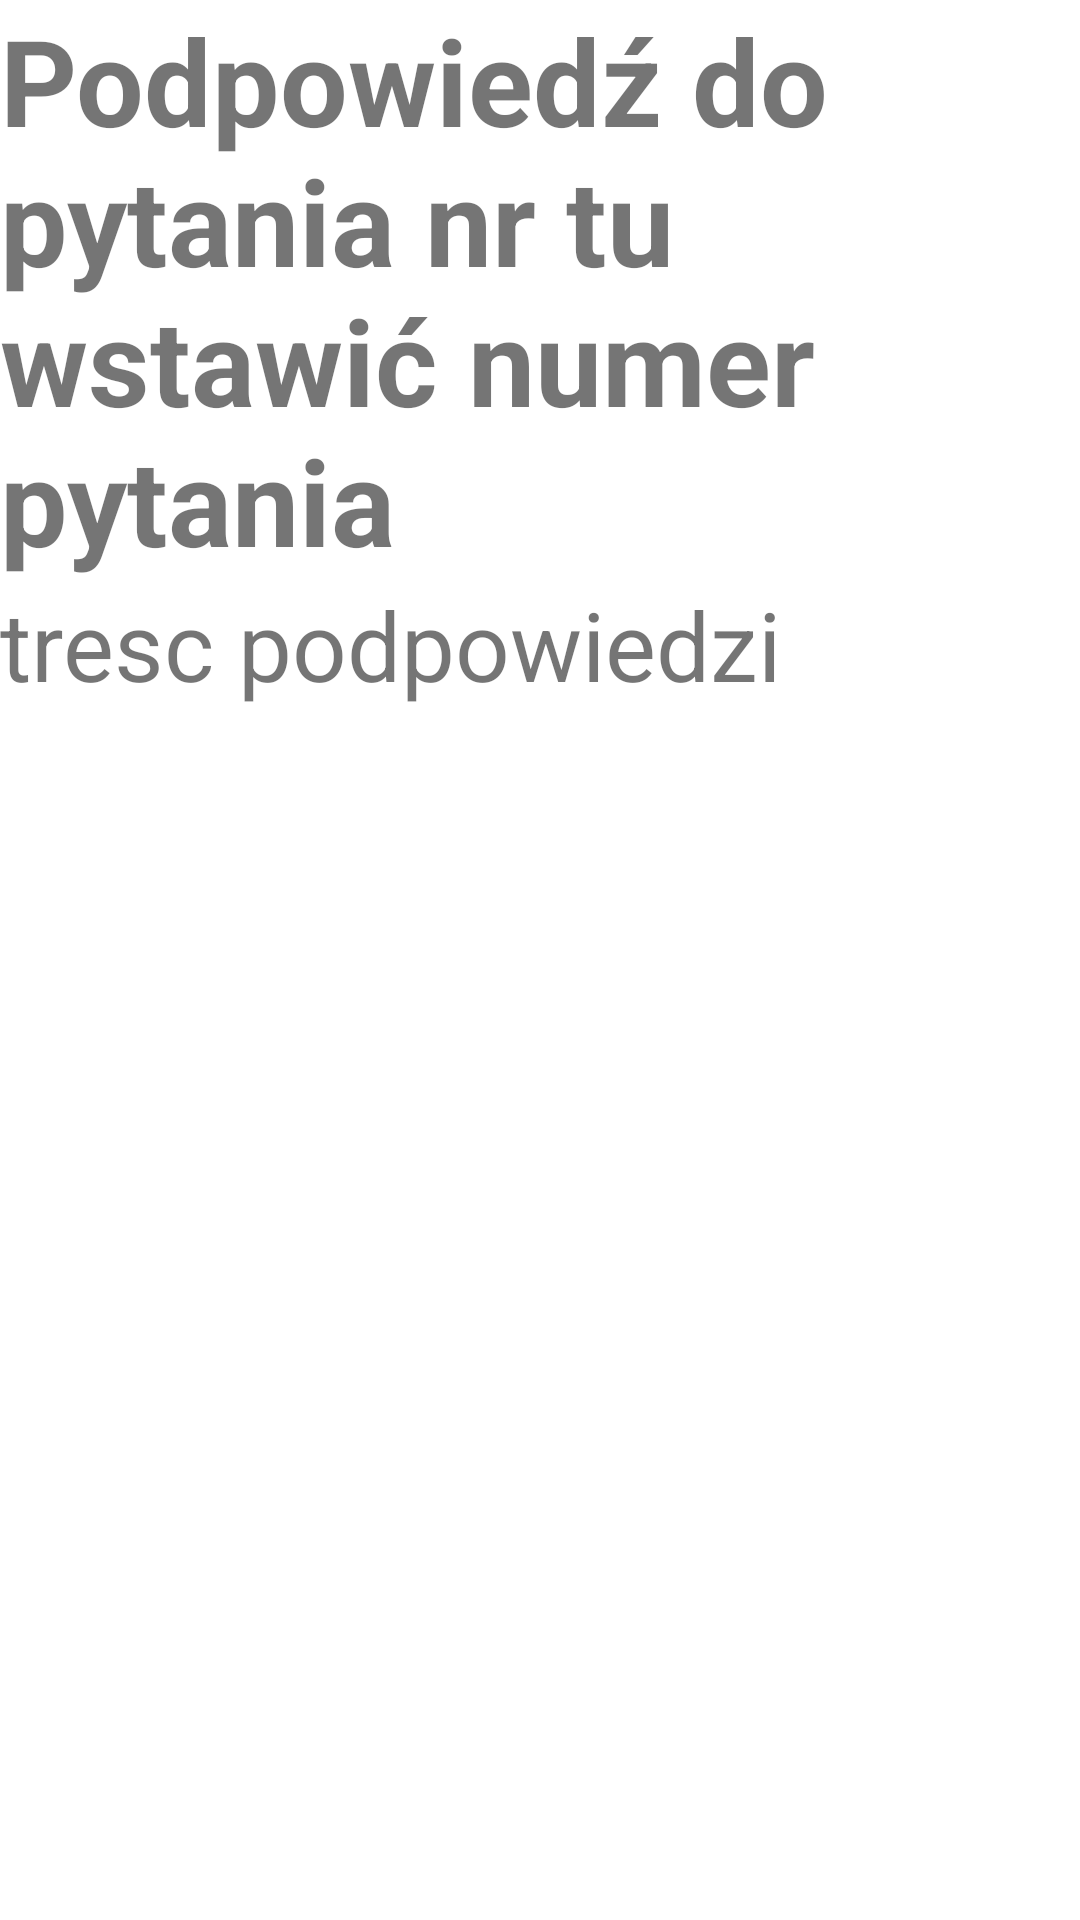

This screen was rendered from an Android layout file. Write that file and the resources it references.
<!-- AndroidManifest.xml: application theme Theme.TestZwierzetaTakNie -->
<!-- res/layout/activity_podpowiedz.xml -->
<?xml version="1.0" encoding="utf-8"?>
<LinearLayout xmlns:android="http://schemas.android.com/apk/res/android"
    xmlns:app="http://schemas.android.com/apk/res-auto"
    xmlns:tools="http://schemas.android.com/tools"
    android:layout_width="match_parent"
    android:layout_height="match_parent"
    android:orientation="vertical"
    tools:context=".PodpowiedzActivity">

    <TextView
        android:id="@+id/textView2"
        android:layout_width="match_parent"
        android:layout_height="wrap_content"
        android:text="Podpowiedź do pytania nr tu wstawić numer pytania "
        android:textSize="40sp"
        android:textStyle="bold"/>

    <ScrollView
        android:layout_width="match_parent"
        android:layout_height="match_parent">



            <TextView
                android:id="@+id/textView3"
                android:layout_width="match_parent"
                android:layout_height="wrap_content"
                android:text="tresc podpowiedzi"
                android:textSize="32sp"/>

    </ScrollView>
    <Button
        android:layout_width="match_parent"
        android:layout_height="wrap_content"
        android:text="wstecz"/>
</LinearLayout>
<!-- resources referenced by this layout -->
<resources>
  <style name="Theme.TestZwierzetaTakNie" parent="Theme.MaterialComponents.DayNight.DarkActionBar">
          
          <item name="colorPrimary">@color/purple_500</item>
          <item name="colorPrimaryVariant">@color/purple_700</item>
          <item name="colorOnPrimary">@color/white</item>
          
          <item name="colorSecondary">@color/teal_200</item>
          <item name="colorSecondaryVariant">@color/teal_700</item>
          <item name="colorOnSecondary">@color/black</item>
          
          <item name="android:statusBarColor">?attr/colorPrimaryVariant</item>
          
      </style>
  <!-- not gathered from this repository: default colours our renderer supplied (Android Studio template values) -->
  <color name="purple_500">#FF6200EE</color>
  <color name="purple_700">#FF3700B3</color>
  <color name="teal_200">#FF03DAC5</color>
  <color name="teal_700">#FF018786</color>
  <color name="black">#FF000000</color>
  <color name="white">#FFFFFFFF</color>
</resources>
